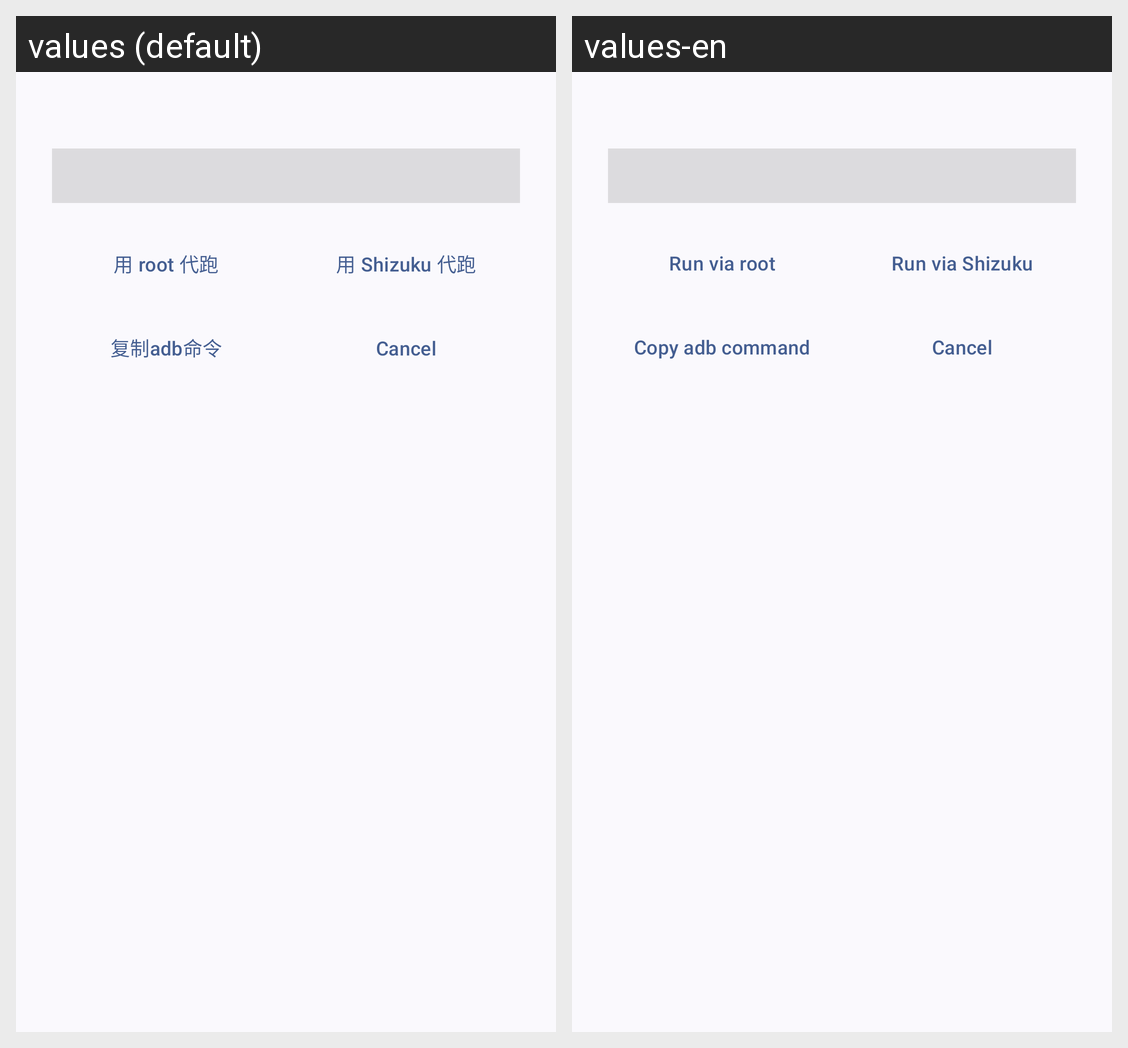

The Android screen above is rendered under two locales of the same app. Produce the string resources it draws, with the default and per-locale values.
Android screen res/layout/dialog_auth_bootstrap.xml rendered under 2 locales, left to right: values (default), values-en. Device: Nexus 5 (rendered at 1080×1920; each locale shown at half size, 540×960, under a caption strip naming it); theme AppTheme.
Strings drawn on this screen, with the default value and each locale's value (text and hints the layout hard-codes, and strings that could not be matched under every locale, appear in the picture but are not listed):

auth_bootstrap_via_root
  values: 用 root 代跑
  values-en: Run via root

auth_bootstrap_via_shizuku
  values: 用 Shizuku 代跑
  values-en: Run via Shizuku

auth_bootstrap_copy
  values: 复制adb命令
  values-en: Copy adb command
